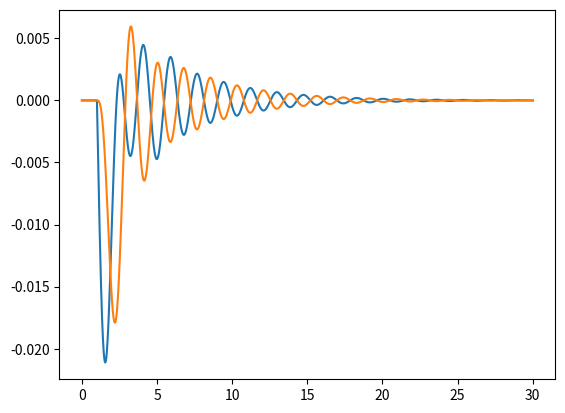

Here is the Python script that generated this plot:

#Import libraries required for modelling
import numpy as np
import time
from scipy import integrate
import matplotlib.pyplot as plt

# Setting up step function for power change
# Note that for the purposes of DRL this could be any signal
def del_p_L_1_func(t):
    if (t < 1):
        del_p_L = 0.00
    else:
        del_p_L = 0.01
    return del_p_L

def del_p_L_2_func(t):
    if (t < 1):
        del_p_L = 0.00
    else:
        del_p_L = 0.00
    return del_p_L

# Setting up first order model for power system
def int_power_system_sim(x_sys, t,
                         control_sig_1, control_sig_2,                  # control sig
                         K_sg_1, T_sg_1, K_t_1, T_t_1, K_gl_1, T_gl_1,  # area one
                         K_sg_2, T_sg_2, K_t_2, T_t_2, K_gl_2, T_gl_2,  # area two
                         T12):                                          # tie line
    # area 1 simulation
    x_2_dot = (1/T_sg_1)*(K_sg_1*control_sig_1 - x_sys[0])
    x_3_dot = (1/T_t_1)*(K_t_1*x_sys[0] - x_sys[1])
    x_4_dot = (K_gl_1/T_gl_1)*(x_sys[1] - x_sys[3] - del_p_L_1_func(t)) - (1/T_gl_1)*x_sys[2]

    # tie line simulation
    x_5_dot = 2*np.pi*T12*(x_sys[2] - x_sys[6])

    # area 2 simulation
    x_7_dot = (1/T_sg_2)*(K_sg_2*control_sig_2 - x_sys[4])
    x_8_dot = (1/T_t_2)*(K_t_2*x_sys[4] - x_sys[5])
    x_9_dot = (K_gl_2/T_gl_2)*(x_sys[5] + x_sys[3] - del_p_L_2_func(t)) - (1/T_gl_2)*x_sys[6]

    return x_2_dot, x_3_dot, x_4_dot, x_5_dot, x_7_dot, x_8_dot, x_9_dot

# Setting up first order model for controller
def int_control_system_sim(x_control_sys, t,
                           frequency_sig_1, frequency_sig_2,            # freq sig
                           tie_line_sig,                                # tie line sig
                           R_1, K_i_1, b_1,                             # area one
                           R_2, K_i_2, b_2):                            # area two

    # controller 1 simulation
    x_1_dot = K_i_1*(tie_line_sig + b_1*frequency_sig_1)

    # controller 2 simulation
    x_6_dot = K_i_2*(-tie_line_sig + b_2*frequency_sig_2)

    return x_1_dot, x_6_dot


##################################################################
# Main function that is executed when file called from terminal
##################################################################
def main():
    ###############################################
    # Initialise system parameters
    ###############################################

    # Set model constants for area 1
    K_i_1 = -0.671
    b_1 = 0.425
    K_sg_1 = 1
    T_sg_1 = 0.08
    R_1 = 2.4
    K_t_1 = 1
    T_t_1 = 0.3
    K_gl_1 = 120
    T_gl_1 = 20

    # Set model constants for area 2
    K_i_2 = -0.671
    b_2 = 0.425
    K_sg_2 = 1
    T_sg_2 = 0.08
    R_2 = 2.4
    K_t_2 = 1
    T_t_2 = 0.3
    K_gl_2 = 120
    T_gl_2 = 20

    # Synchronising coefficient on tie line
    T12 = 0.1
    ###############################################

    ###############################################
    # Initialise simulation
    ###############################################

    # Set timesteps for sinulation to integrate over
    delta_t = 0.01 # time step size (seconds)
    t_max = 30 # max sim time (seconds)

    # Set variable initial conditions
    x_1_0 = 0.0     # x_control_sys[0]
    x_2_0 = 0.0     # x_sys[0]
    x_3_0 = 0.0     # x_sys[1]
    x_4_0 = 0.0     # x_freq_1
    x_5_0 = 0.0     # x_sys[3]
    x_6_0 = 0.0     # x_control_sys[1]
    x_7_0 = 0.0     # x_sys[4]
    x_8_0 = 0.0     # x_sys[5]
    x_9_0 = 0.0     # x_freq_2

    x_sys = (x_2_0, x_3_0, x_4_0, x_5_0, x_7_0, x_8_0, x_9_0)   # initialise sys
    x_freq_1 = x_4_0                                            # initialise freq_1
    x_freq_2 = x_9_0                                            # initialise freq_2
    x_tie_line = x_5_0                                          # initialise tieline
    x_control_sys = (x_1_0, x_6_0)                              # initialise int control input
    x_control = (x_1_0 - (1/R_1)*x_4_0, x_6_0 - (1/R_2)*x_9_0)  # initialise controller signal

    # initialise empty list to store simulation output
    out_s_1 = [x_freq_1]
    out_s_2 = [x_freq_2]

    # initialise the time
    t = 0
    time_list = [t]

    while t < t_max:

        # step foward in time
        t_step = t + delta_t

        ##############################################################
        # step the system simulation forward in time
        ##############################################################

        # arguement tuple
        arg_sys = (x_control[0], x_control[1],                    # control signals
                   K_sg_1, T_sg_1, K_t_1, T_t_1, K_gl_1, T_gl_1,  # area one
                   K_sg_2, T_sg_2, K_t_2, T_t_2, K_gl_2, T_gl_2,  # area two
                   T12)                                           # tie line

        # time step simulation
        x_sys_vals = integrate.odeint(int_power_system_sim,         # ode system
                                      x_sys,                        # initial cond
                                      np.array([t, t_step]),        # time step
                                      args=arg_sys)                 # model args

        # save the new init values for the system
        x_2 = x_sys_vals[1,0]
        x_3 = x_sys_vals[1,1]
        x_freq_1 = x_sys_vals[1,2]      # (area 1 frequency)
        x_tie_line = x_sys_vals[1,3]    # (tie line power)
        x_7 = x_sys_vals[1,4]
        x_8 = x_sys_vals[1,5]
        x_freq_2 = x_sys_vals[1,6]      # (area 2 frequency)

        # create new x_sys
        x_sys = (x_2, x_3, x_freq_1, x_tie_line, x_7, x_8, x_freq_2)
        ##############################################################

        ##############################################################
        # step the control simulation forward in time
        ##############################################################

        # arguement tuple
        arg_control = (x_freq_1, x_freq_2,      # freq sig
                       x_tie_line,              # tie line sig
                       R_1, K_i_1, b_1,         # area one
                       R_2, K_i_2, b_2)

        t0 = time.time()

        # time step simulation
        x_control_vals = integrate.odeint(int_control_system_sim,   # ode system
                                          x_control_sys,            # initial cond
                                          np.array([t, t_step]),    # time step
                                          args=arg_control)         # model args

        t1 = time.time()
        if (len(time_list) % 100 == 0): print(t1 - t0)

        # save the new init values for the controller
        x_control_sys = (x_control_vals[1,0], x_control_vals[1,1])

        # create new x_control
        x_control = (x_control_sys[0] - (1/R_1)*x_freq_1,
                     x_control_sys[1] - (1/R_2)*x_freq_2)
        ##############################################################

        # save the output
        out_s_1.append(x_freq_1)
        out_s_2.append(x_freq_2)

        # ste t to the next time step
        t = t_step
        time_list.append(t)

    plt.plot(time_list, out_s_1)
    plt.plot(time_list, out_s_2)
    plt.show()

# Execute the main() function if run from the terminal
if __name__ == '__main__':
    main()